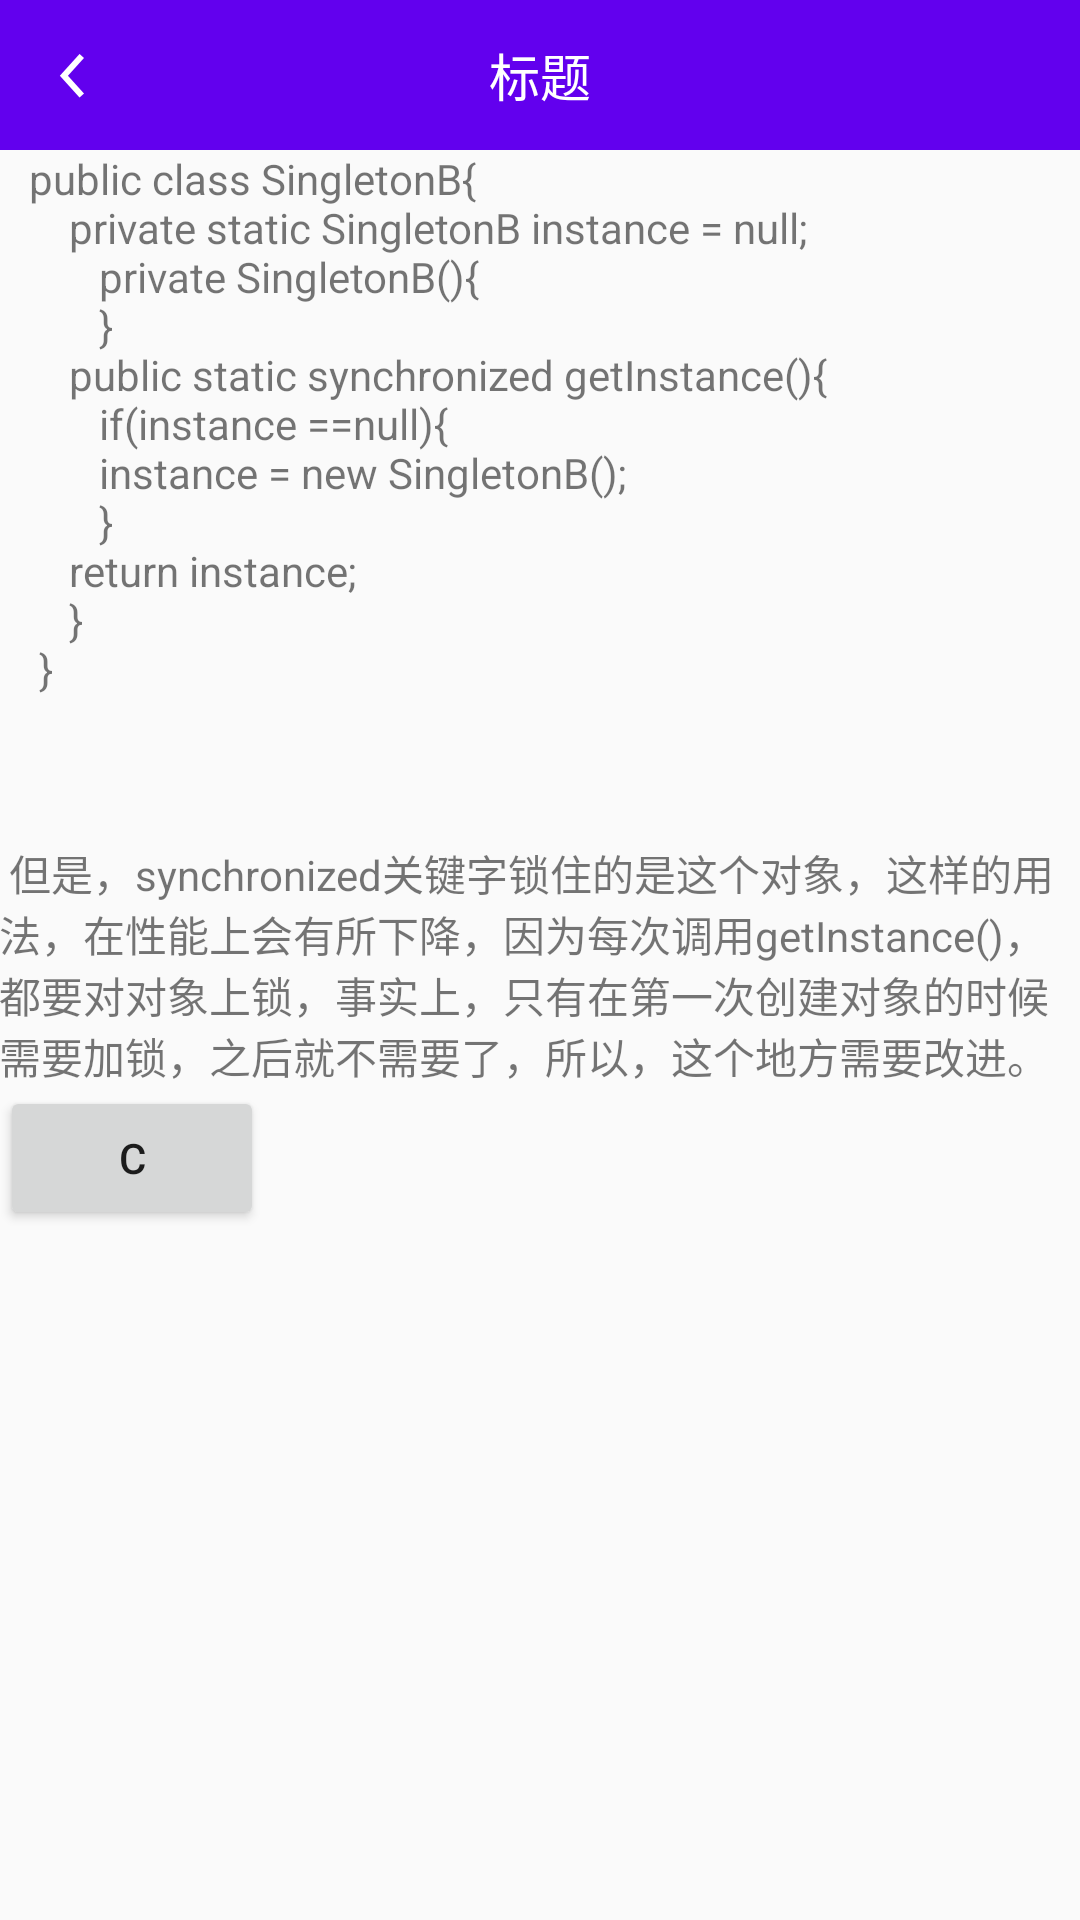

The Android layout XML behind this screen, and the referenced resources:
<!-- AndroidManifest.xml: application theme AppTheme -->
<!-- res/layout/activity_singleton_b.xml -->
<?xml version="1.0" encoding="utf-8"?>
<LinearLayout xmlns:android="http://schemas.android.com/apk/res/android"
    xmlns:tools="http://schemas.android.com/tools"
    android:layout_width="match_parent"
    android:layout_height="match_parent"
    android:orientation="vertical"
    tools:context="com.tendy.designpattern.singleton.SingletonBActivity">

    <include layout="@layout/common_title_layout" />

    <TextView
        android:layout_width="match_parent"
        android:layout_height="wrap_content"
        android:padding="@dimen/activity_vertical_margin"
        android:text="@string/singletonB" />
    <Button
        android:id="@+id/bt_c"
        android:layout_width="wrap_content"
        android:layout_height="wrap_content"
        android:text="c" />
</LinearLayout>
<!-- res/layout/common_title_layout.xml (included above) -->
<?xml version="1.0" encoding="utf-8"?>
<LinearLayout xmlns:android="http://schemas.android.com/apk/res/android"
    android:layout_width="match_parent"
    android:layout_height="50dp"
    android:background="@color/colorPrimary"
    android:orientation="horizontal">

    <ImageView
        android:id="@+id/iv_back"
        android:layout_width="50dp"
        android:layout_height="match_parent"
        android:scaleType="centerInside"
        android:src="@drawable/back" />

    <TextView
        android:id="@+id/tv_title"
        android:layout_width="0dp"
        android:layout_height="match_parent"
        android:layout_weight="1"
        android:gravity="center"
        android:text="标题"
        android:textColor="@android:color/white"
        android:textSize="17sp" />

    <TextView
        android:id="@+id/tv_right"
        android:layout_width="wrap_content"
        android:layout_height="match_parent"
        android:gravity="center"
        android:minWidth="50dp"
        android:text="原则"
        android:textColor="@android:color/white"
        android:visibility="invisible" />
</LinearLayout>
<!-- resources referenced by this layout -->
<resources>
  <!-- drawable back: png bitmap (drawable-xxhdpi, 1728 bytes) -->
  <string name="singletonB">
           public class SingletonB{\n
               private static SingletonB instance = null;\n
                  private SingletonB(){\n
  
                  }\n
              public static synchronized getInstance(){\n
                  if(instance ==null){\n
                   instance = new SingletonB();\n
                 }\n
                return instance;\n
              }\n
           }\n\n\n\n
        但是，synchronized关键字锁住的是这个对象，这样的用法，在性能上会有所下降，因为每次调用getInstance()，都要对对象上锁，事实上，只有在第一次创建对象的时候需要加锁，之后就不需要了，所以，这个地方需要改进。
     </string>
  <style name="AppTheme" parent="Theme.AppCompat.Light.DarkActionBar">
          
          <item name="colorPrimary">@color/colorPrimary</item>
          <item name="colorPrimaryDark">@color/colorPrimaryDark</item>
          <item name="colorAccent">@color/colorAccent</item>
          
          <item name="windowNoTitle">true</item>
          <item name="windowActionBar">false</item>
      </style>
  <!-- not gathered from this repository: default colours our renderer supplied (Android Studio template values) -->
  <color name="colorPrimary">#FF6200EE</color>
  <color name="colorPrimaryDark">#FF3700B3</color>
  <color name="colorAccent">#FF03DAC5</color>
</resources>
